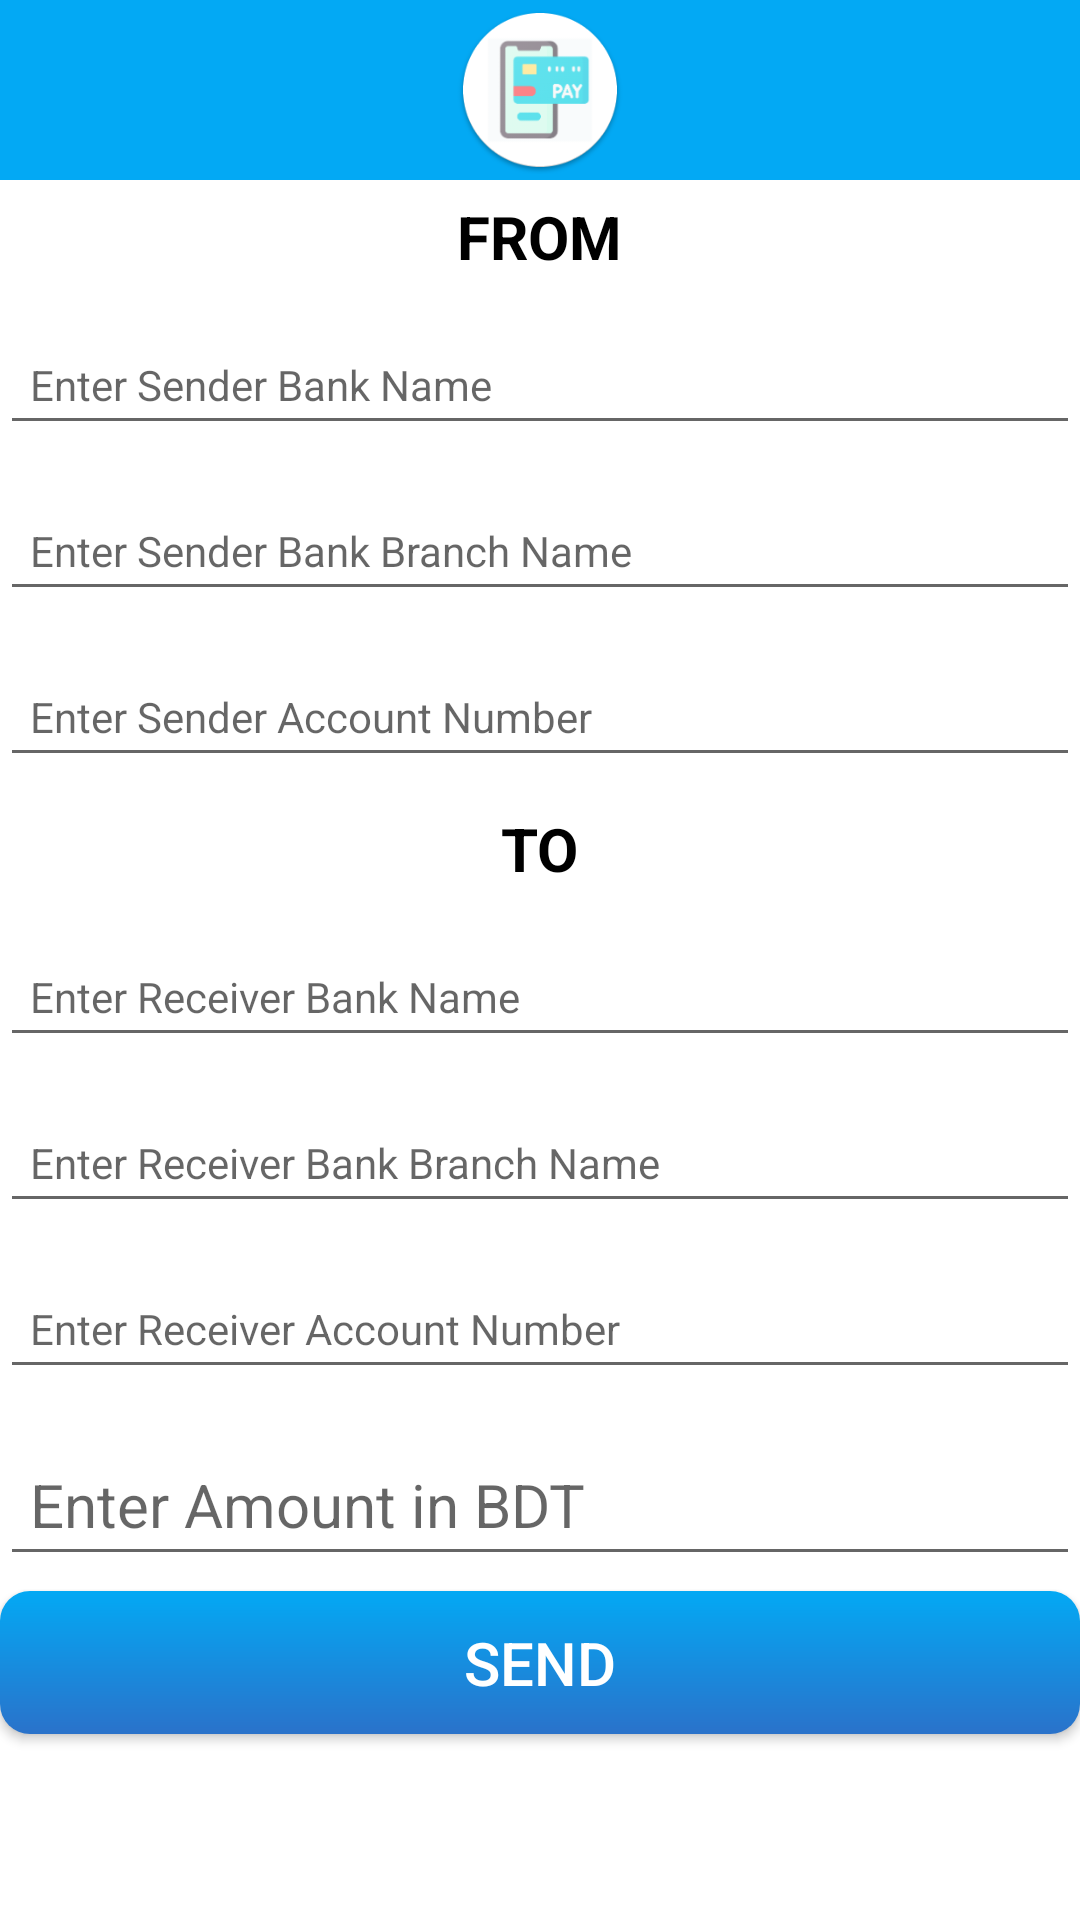

Android layout source for this screen:
<!-- AndroidManifest.xml: application theme Theme.BankApp -->
<!-- res/layout/activity_bank_transactions_info.xml -->
<?xml version="1.0" encoding="utf-8"?>
<LinearLayout
    xmlns:android="http://schemas.android.com/apk/res/android"
    xmlns:app="http://schemas.android.com/apk/res-auto"
    xmlns:tools="http://schemas.android.com/tools"
    android:id="@+id/add_report_activity"
    android:layout_width="match_parent"
    android:layout_height="match_parent"
    android:background="@color/white"
    tools:context=".AddBankInfoActivity"
    android:orientation="vertical">
    <androidx.appcompat.widget.Toolbar
        android:id="@+id/toolBarTop"
        android:layout_width="match_parent"
        android:layout_height="60dp"
        android:background="@color/purple_500">

        <ImageView
            android:id="@+id/back_home"
            android:layout_width="20dp"
            android:layout_height="20dp"
            android:background="@drawable/ic_baseline_arrow_back_ios_new_24"
            android:backgroundTint="@color/white"/>

        <ImageView
            android:layout_width="?attr/actionBarSize"
            android:layout_height="?attr/actionBarSize"
            android:layout_gravity="center"
            android:background="@drawable/icon" />

    </androidx.appcompat.widget.Toolbar>

    <LinearLayout
        android:layout_width="match_parent"
        android:layout_height="match_parent"
        android:orientation="vertical"
        android:weightSum="10">


        <LinearLayout
            android:layout_width="match_parent"
            android:layout_height="0dp"
            android:layout_weight=".80"
            android:orientation="horizontal"
            android:layout_gravity="center"
            android:gravity="center"
            android:weightSum="10">

            <LinearLayout
                android:layout_width="match_parent"
                android:layout_height="wrap_content"
                android:orientation="horizontal"
                android:layout_gravity="center"
                android:gravity="center"
                android:weightSum="10">

                <TextView
                    android:layout_width="wrap_content"
                    android:layout_height="wrap_content"
                    android:gravity="center|left"
                    android:text="FROM"
                    android:padding="5dp"
                    android:textSize="20dp"
                    android:textStyle="bold"
                    android:textColor="@color/black"/>
            </LinearLayout>
        </LinearLayout>

        <EditText
            android:id="@+id/et_from_bank_name"
            android:layout_width="match_parent"
            android:layout_height="0dp"
            android:layout_weight=".85"
            android:textColor="@color/black"
            android:paddingStart="@dimen/et_padding_start"
            android:paddingLeft="@dimen/et_padding_start"
            android:layout_marginTop="10dp"
            android:layout_marginBottom="@dimen/global_margin"
            android:textSize="@dimen/global_mid_textsize"
            android:maxLength="50"
            android:maxLines="1"
            android:minLines="1"
            android:drawablePadding="10dp"
            android:padding="@dimen/et_global_padding"
            android:inputType="textCapCharacters"
            android:hint="Enter Sender Bank Name"/>

        <EditText
            android:id="@+id/et_from_branch_name"
            android:layout_width="match_parent"
            android:layout_height="0dp"
            android:layout_weight=".85"
            android:textColor="@color/black"
            android:paddingStart="@dimen/et_padding_start"
            android:paddingLeft="@dimen/et_padding_start"
            android:layout_marginTop="10dp"
            android:layout_marginBottom="@dimen/global_margin"
            android:textSize="@dimen/global_mid_textsize"
            android:maxLength="100"
            android:maxLines="1"
            android:minLines="1"
            android:drawablePadding="10dp"
            android:padding="@dimen/et_global_padding"
            android:inputType="text"
            android:hint="Enter Sender Bank Branch Name"/>

        <EditText
            android:id="@+id/et_from_account_number"
            android:layout_width="match_parent"
            android:layout_height="0dp"
            android:layout_weight=".85"
            android:textColor="@color/black"
            android:paddingStart="@dimen/et_padding_start"
            android:paddingLeft="@dimen/et_padding_start"
            android:layout_marginTop="10dp"
            android:layout_marginBottom="@dimen/global_margin"
            android:textSize="@dimen/global_mid_textsize"
            android:maxLines="1"
            android:minLines="1"
            android:drawablePadding="10dp"
            android:padding="@dimen/et_global_padding"
            android:inputType="number"
            android:hint="Enter Sender Account Number"/>

        <LinearLayout
            android:layout_width="match_parent"
            android:layout_height="0dp"
            android:layout_weight=".80"
            android:orientation="horizontal"
            android:layout_gravity="center"
            android:gravity="center"
            android:weightSum="10">

            <LinearLayout
                android:layout_width="match_parent"
                android:layout_height="wrap_content"
                android:orientation="horizontal"
                android:layout_gravity="center"
                android:gravity="center"
                android:weightSum="10">

                <TextView
                    android:layout_width="wrap_content"
                    android:layout_height="wrap_content"
                    android:gravity="center|left"
                    android:text="TO"
                    android:padding="5dp"
                    android:textSize="20dp"
                    android:textStyle="bold"
                    android:textColor="@color/black"/>
            </LinearLayout>
        </LinearLayout>

        <EditText
            android:id="@+id/et_to_bank_name"
            android:layout_width="match_parent"
            android:layout_height="0dp"
            android:layout_weight=".85"
            android:textColor="@color/black"
            android:paddingStart="@dimen/et_padding_start"
            android:paddingLeft="@dimen/et_padding_start"
            android:layout_marginTop="10dp"
            android:layout_marginBottom="@dimen/global_margin"
            android:textSize="@dimen/global_mid_textsize"
            android:maxLength="50"
            android:maxLines="1"
            android:minLines="1"
            android:drawablePadding="10dp"
            android:padding="@dimen/et_global_padding"
            android:inputType="textCapCharacters"
            android:hint="Enter Receiver Bank Name"/>

        <EditText
            android:id="@+id/et_to_branch_name"
            android:layout_width="match_parent"
            android:layout_height="0dp"
            android:layout_weight=".85"
            android:textColor="@color/black"
            android:paddingStart="@dimen/et_padding_start"
            android:paddingLeft="@dimen/et_padding_start"
            android:layout_marginTop="10dp"
            android:layout_marginBottom="@dimen/global_margin"
            android:textSize="@dimen/global_mid_textsize"
            android:maxLength="100"
            android:maxLines="1"
            android:minLines="1"
            android:drawablePadding="10dp"
            android:padding="@dimen/et_global_padding"
            android:inputType="text"
            android:hint="Enter Receiver Bank Branch Name"/>

        <EditText
            android:id="@+id/et_to_account_number"
            android:layout_width="match_parent"
            android:layout_height="0dp"
            android:layout_weight=".85"
            android:textColor="@color/black"
            android:paddingStart="@dimen/et_padding_start"
            android:paddingLeft="@dimen/et_padding_start"
            android:layout_marginTop="10dp"
            android:layout_marginBottom="@dimen/global_margin"
            android:textSize="@dimen/global_mid_textsize"
            android:maxLines="1"
            android:minLines="1"
            android:drawablePadding="10dp"
            android:padding="@dimen/et_global_padding"
            android:inputType="number"
            android:hint="Enter Receiver Account Number"/>

        <EditText
            android:id="@+id/et_amount"
            android:layout_width="match_parent"
            android:layout_height="0dp"
            android:layout_weight="1"
            android:textColor="@color/black"
            android:paddingStart="@dimen/et_padding_start"
            android:paddingLeft="@dimen/et_padding_start"
            android:layout_marginTop="10dp"
            android:layout_marginBottom="@dimen/global_margin"
            android:textSize="@dimen/global_textsize"
            android:maxLines="1"
            android:minLines="1"
            android:drawablePadding="10dp"
            android:padding="@dimen/et_global_padding"
            android:inputType="number"
            android:hint="Enter Amount in BDT"/>

        <Button
            android:id="@+id/btn_send_money"
            android:layout_width="match_parent"
            android:layout_height="0dp"
            android:layout_weight="1"
            android:background="@drawable/home_button_sky_bg"
            android:text="SEND"
            android:textColor="@color/white"
            android:textSize="@dimen/global_textsize" />

    </LinearLayout>


</LinearLayout>
<!-- resources referenced by this layout -->
<resources>
  <color name="black">#FF000000</color>
  <color name="purple_500">#03A9F4</color>
  <color name="white">#FFFFFFFF</color>
  <dimen name="et_global_padding">10dp</dimen>
  <dimen name="et_padding_start">10dp</dimen>
  <dimen name="global_margin">5dp</dimen>
  <dimen name="global_mid_textsize">14dp</dimen>
  <dimen name="global_textsize">20dp</dimen>
  <!-- drawable home_button_sky_bg (drawable) -->
  <?xml version="1.0" encoding="utf-8"?>
  <shape android:shape="rectangle"
      xmlns:android="http://schemas.android.com/apk/res/android">
      <gradient
          android:startColor="@color/button_bg"
          android:endColor="@color/not_assign"
          android:angle="90" />
      <corners android:radius="@dimen/custom_dialog_corner_radius"/>
  </shape>
  <!-- drawable icon: png bitmap (drawable, 16997 bytes) -->
  <style name="Theme.BankApp" parent="Theme.MaterialComponents.DayNight.DarkActionBar">
          
          <item name="colorPrimary">@color/purple_500</item>
          <item name="colorPrimaryVariant">@color/purple_700</item>
          <item name="colorOnPrimary">@color/white</item>
          
          <item name="colorSecondary">@color/teal_200</item>
          <item name="colorSecondaryVariant">@color/teal_700</item>
          <item name="colorOnSecondary">@color/black</item>
          
          <item name="android:statusBarColor" tools:targetApi="l">?attr/colorPrimaryVariant</item>
          
      </style>
  <color name="button_bg">#2A72CA</color>
  <color name="not_assign">#03A9F4</color>
  <dimen name="custom_dialog_corner_radius">10dp</dimen>
  <color name="purple_700">#2196F3</color>
  <color name="teal_200">#FF03DAC5</color>
  <color name="teal_700">#FF018786</color>
</resources>
